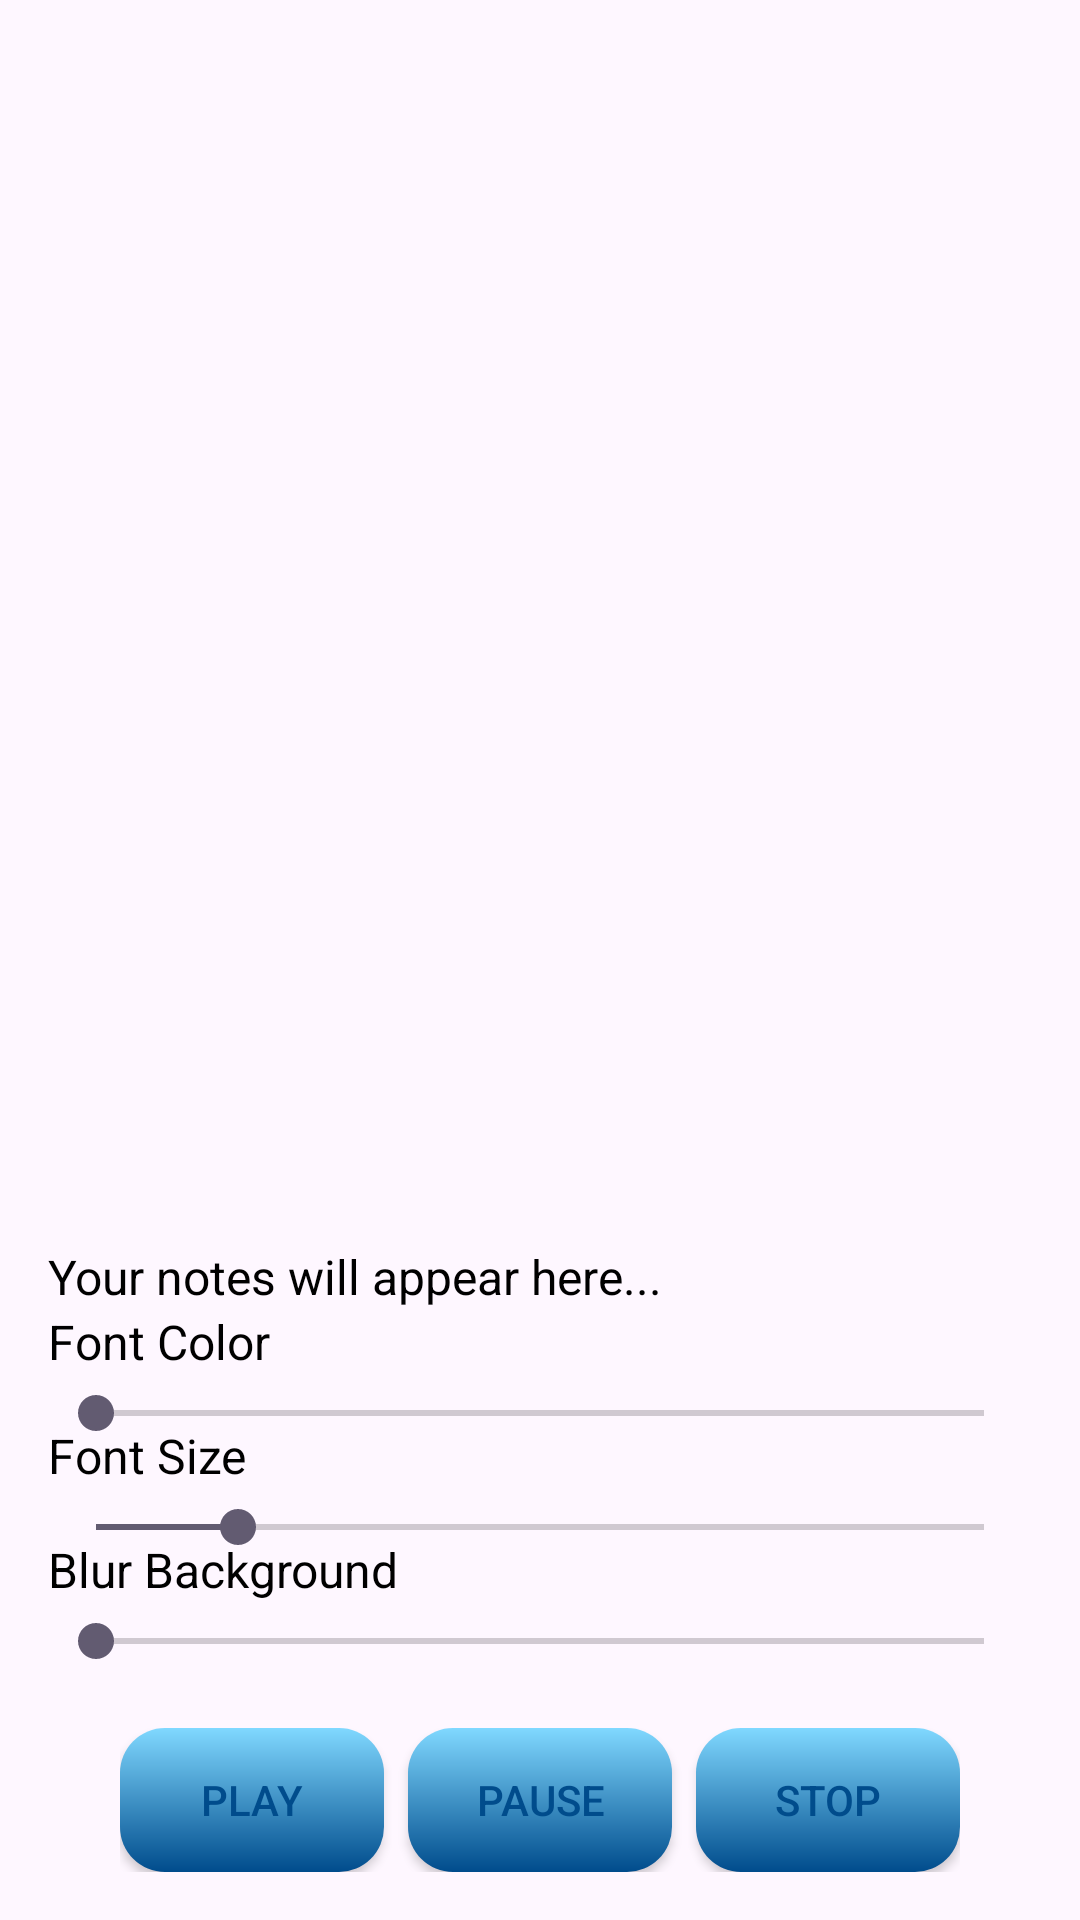

Layout XML and referenced resources for this Android screen:
<!-- AndroidManifest.xml: application theme Theme.Audiopen -->
<!-- res/layout/activity_notes.xml -->
<RelativeLayout xmlns:android="http://schemas.android.com/apk/res/android"
    android:layout_width="match_parent"
    android:layout_height="match_parent">

    
    <ImageView
        android:id="@+id/backgroundImageView"
        android:layout_width="match_parent"
        android:layout_height="match_parent"
        android:scaleType="centerCrop" />

    
    <LinearLayout
        android:id="@+id/button_container"
        android:layout_width="wrap_content"
        android:layout_height="wrap_content"
        android:orientation="horizontal"
        android:layout_alignParentBottom="true"
        android:layout_marginBottom="16dp"
        android:layout_centerHorizontal="true">

        <androidx.appcompat.widget.AppCompatButton
            android:id="@+id/play_button"
            android:layout_width="wrap_content"
            android:layout_height="wrap_content"
            android:text="Play"
            android:textColor="#004C8C"
            android:background="@drawable/rounded_button"
            android:layout_marginEnd="8dp"/>

        <androidx.appcompat.widget.AppCompatButton
            android:id="@+id/pause_button"
            android:layout_width="wrap_content"
            android:layout_height="wrap_content"
            android:text="Pause"
            android:textColor="#004C8C"
            android:background="@drawable/rounded_button"
            android:layout_marginEnd="8dp"/>

        <androidx.appcompat.widget.AppCompatButton
            android:id="@+id/stop_button"
            android:layout_width="wrap_content"
            android:layout_height="wrap_content"
            android:text="Stop"
            android:textColor="#004C8C"
            android:background="@drawable/rounded_button" />
    </LinearLayout>

    
    <TextView
        android:id="@+id/blur_label"
        android:layout_width="wrap_content"
        android:layout_height="wrap_content"
        android:layout_above="@id/blur_seekbar"
        android:layout_marginBottom="4dp"
        android:layout_marginLeft="16dp"
        android:text="Blur Background"
        android:textSize="16sp"
        android:textColor="#000000" />

    
    <SeekBar
        android:id="@+id/blur_seekbar"
        android:layout_width="match_parent"
        android:layout_height="wrap_content"
        android:layout_above="@id/button_container"
        android:layout_marginBottom="20dp"
        android:layout_marginLeft="16dp"
        android:layout_marginRight="16dp"
        android:progress="0" />

    
    <TextView
        android:id="@+id/font_size_label"
        android:layout_width="wrap_content"
        android:layout_height="wrap_content"
        android:layout_above="@id/font_size_seekbar"
        android:layout_marginBottom="4dp"
        android:layout_marginLeft="16dp"
        android:text="Font Size"
        android:textSize="16sp"
        android:textColor="#000000" />

    
    <SeekBar
        android:id="@+id/font_size_seekbar"
        android:layout_width="match_parent"
        android:layout_height="wrap_content"
        android:layout_above="@id/blur_seekbar"
        android:layout_marginBottom="20dp"
        android:layout_marginLeft="16dp"
        android:layout_marginRight="16dp"
        android:progress="16" />

    
    <TextView
        android:id="@+id/font_color_label"
        android:layout_width="wrap_content"
        android:layout_height="wrap_content"
        android:layout_above="@id/font_color_seekbar"
        android:layout_marginBottom="4dp"
        android:layout_marginLeft="16dp"
        android:text="Font Color"
        android:textSize="16sp"
        android:textColor="#000000" />

    
    <SeekBar
        android:id="@+id/font_color_seekbar"
        android:layout_width="match_parent"
        android:layout_height="wrap_content"
        android:layout_above="@id/font_size_seekbar"
        android:layout_marginBottom="20dp"
        android:layout_marginLeft="16dp"
        android:layout_marginRight="16dp"
        android:progress="0" />

    
    <TextView
        android:id="@+id/notes_text_view"
        android:layout_width="match_parent"
        android:layout_height="wrap_content"
        android:layout_above="@id/font_color_label"
        android:layout_marginTop="16dp"
        android:layout_marginLeft="16dp"
        android:layout_marginRight="16dp"
        android:textSize="16sp"
        android:textColor="#000000"
        android:text="Your notes will appear here..." />

</RelativeLayout>
<!-- resources referenced by this layout -->
<resources>
  <!-- drawable rounded_button (drawable) -->
  <?xml version="1.0" encoding="utf-8"?>
  <layer-list xmlns:android="http://schemas.android.com/apk/res/android">
      <item>
          <shape android:shape="rectangle">
              
              <gradient
                  android:startColor="#004C8C"
                  android:endColor="#80D8FF"
                  android:angle="90"/> 
  
              
              <corners android:radius="15dp"/> 
          </shape>
      </item>
  </layer-list>
  <style name="Theme.Audiopen" parent="Base.Theme.Audiopen" />
  <style name="Base.Theme.Audiopen" parent="Theme.Material3.DayNight.NoActionBar">
          
          
      </style>
</resources>
